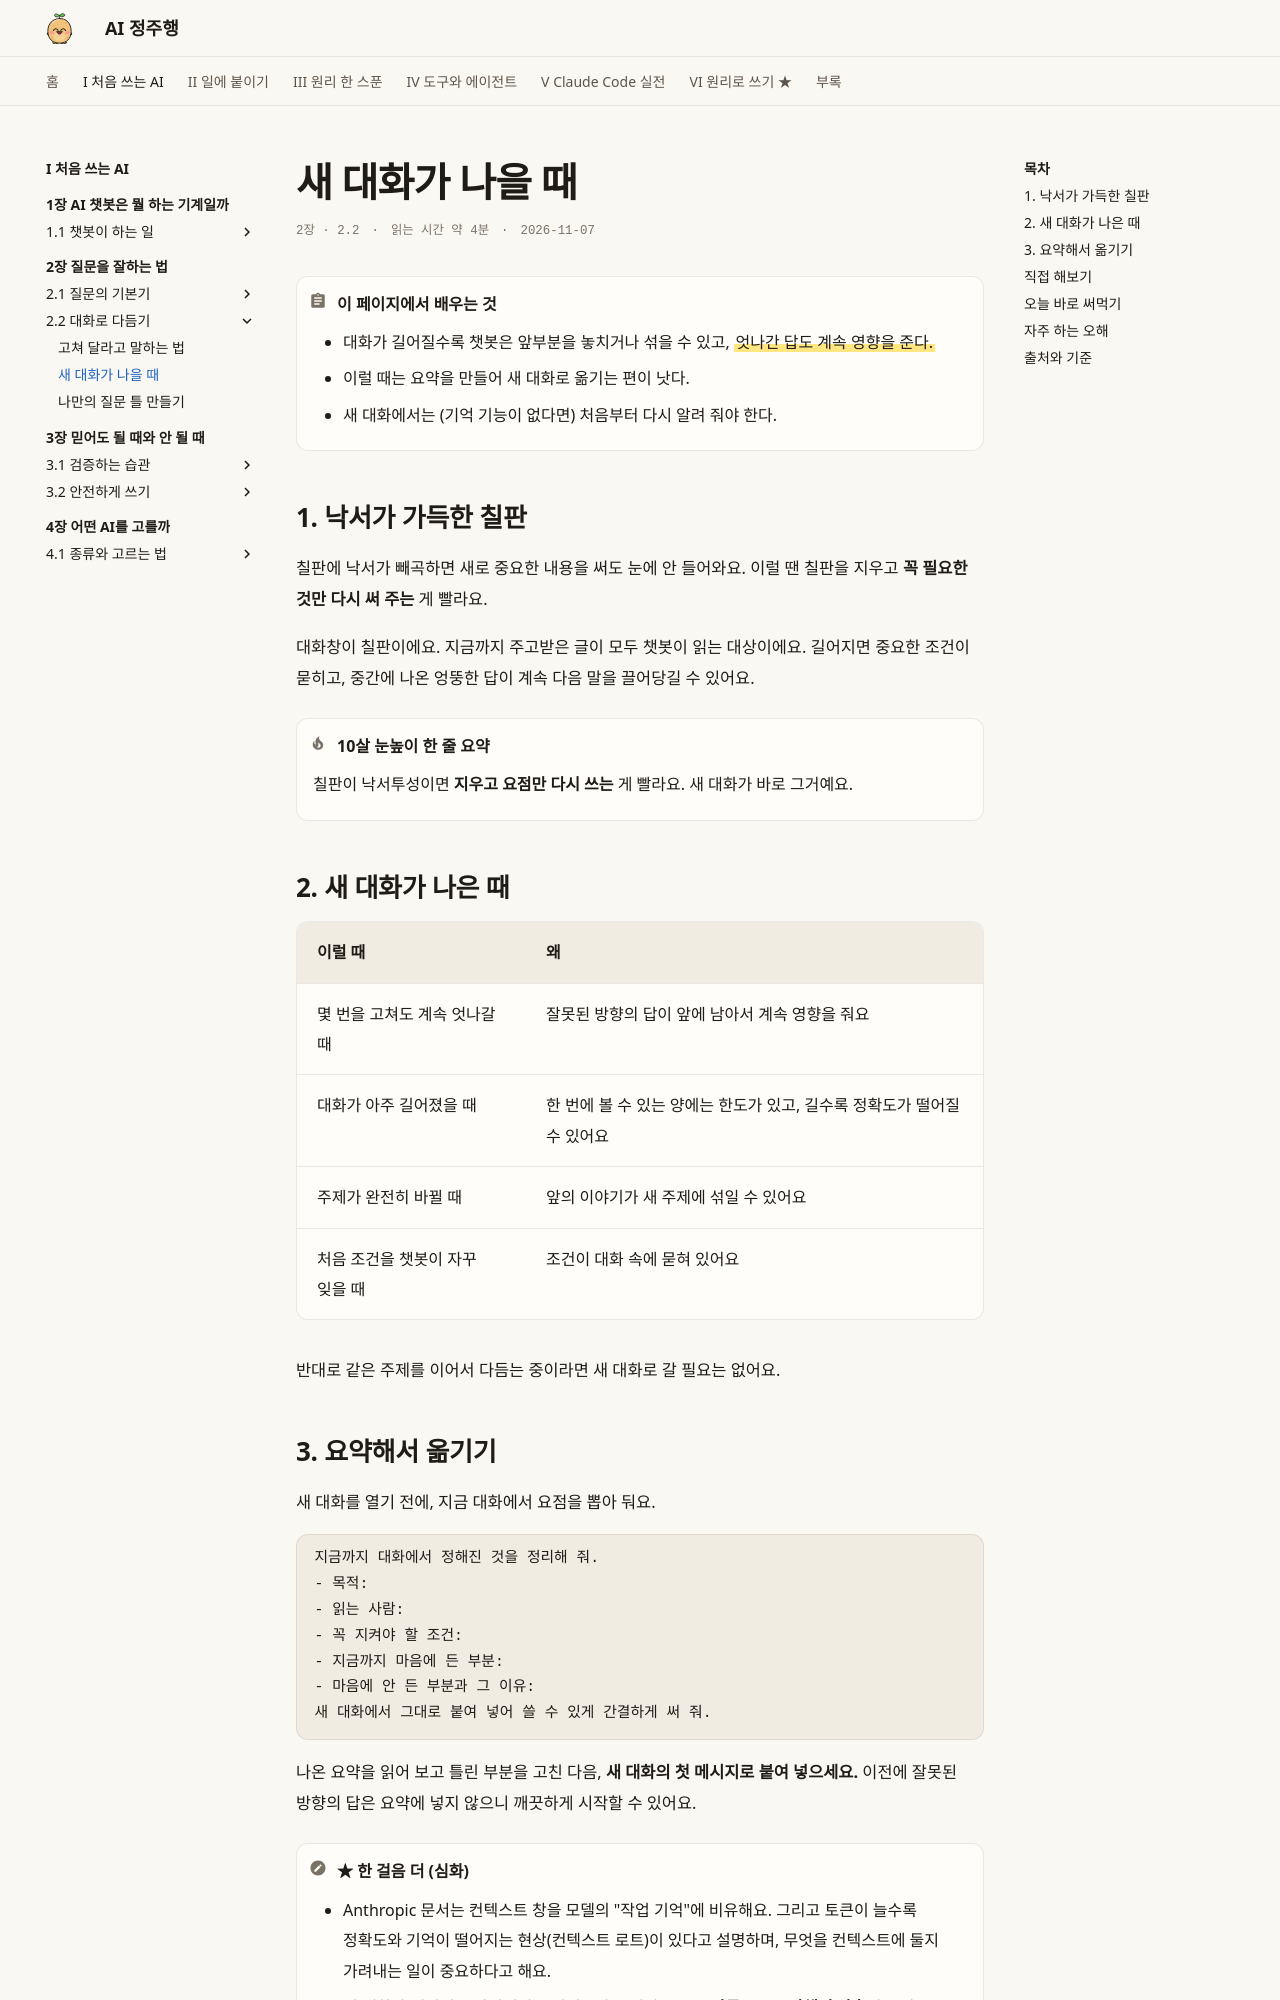

repository: AI-jungjuhang/AI-education · page: part1/ch02/fresh-start/index.html · generator: mkdocs

# 새 대화가 나을 때

<p class="ep-meta"><span>2장 · 2.2</span><span>읽는 시간 약 4분</span><span>2026-11-07</span></p>

!!! abstract "이 페이지에서 배우는 것"
    - 대화가 길어질수록 챗봇은 앞부분을 놓치거나 섞을 수 있고, ==엇나간 답도 계속 영향을 준다.==
    - 이럴 때는 요약을 만들어 새 대화로 옮기는 편이 낫다.
    - 새 대화에서는 (기억 기능이 없다면) 처음부터 다시 알려 줘야 한다.

## 1. 낙서가 가득한 칠판

칠판에 낙서가 빼곡하면 새로 중요한 내용을 써도 눈에 안 들어와요. 이럴 땐 칠판을 지우고 **꼭 필요한 것만 다시 써 주는** 게 빨라요.

대화창이 칠판이에요. 지금까지 주고받은 글이 모두 챗봇이 읽는 대상이에요. 길어지면 중요한 조건이 묻히고, 중간에 나온 엉뚱한 답이 계속 다음 말을 끌어당길 수 있어요.

!!! tip "10살 눈높이 한 줄 요약"
    칠판이 낙서투성이면 **지우고 요점만 다시 쓰는** 게 빨라요. 새 대화가 바로 그거예요.

## 2. 새 대화가 나은 때

| 이럴 때 | 왜 |
|---|---|
| 몇 번을 고쳐도 계속 엇나갈 때 | 잘못된 방향의 답이 앞에 남아서 계속 영향을 줘요 |
| 대화가 아주 길어졌을 때 | 한 번에 볼 수 있는 양에는 한도가 있고, 길수록 정확도가 떨어질 수 있어요 |
| 주제가 완전히 바뀔 때 | 앞의 이야기가 새 주제에 섞일 수 있어요 |
| 처음 조건을 챗봇이 자꾸 잊을 때 | 조건이 대화 속에 묻혀 있어요 |

반대로 같은 주제를 이어서 다듬는 중이라면 새 대화로 갈 필요는 없어요.
